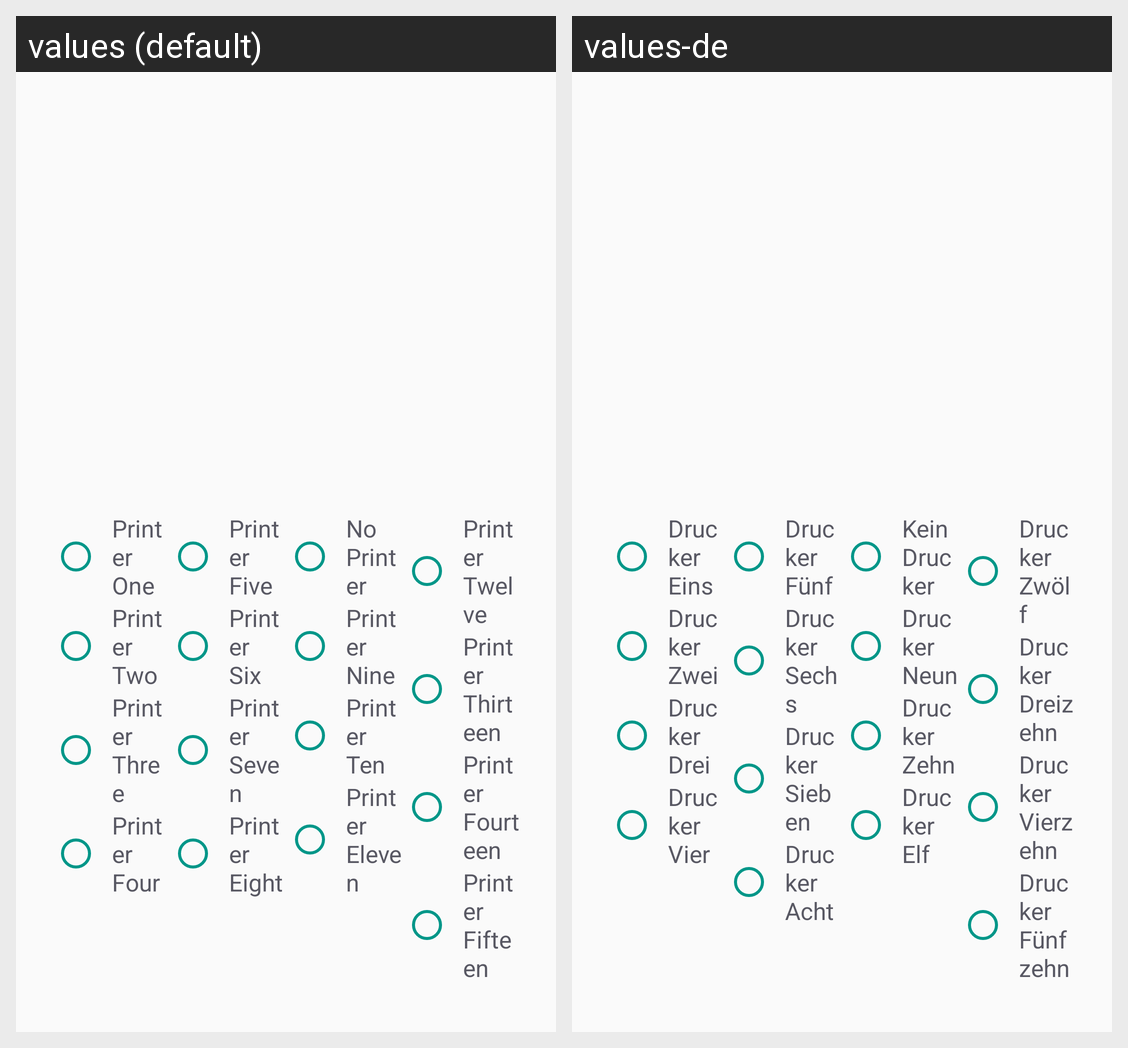

For this localized Android screen grid, give each drawn string resource with its value in every locale shown.
Android screen res/layout/activity_menu.xml rendered under 2 locales, left to right: values (default), values-de. Device: Nexus 5 (rendered at 1080×1920; each locale shown at half size, 540×960, under a caption strip naming it); theme AppTheme.
Strings drawn on this screen, with the default value and each locale's value (text and hints the layout hard-codes, and strings that could not be matched under every locale, appear in the picture but are not listed):

printer_one
  values: Printer One
  values-de: Drucker Eins

printer_two
  values: Printer Two
  values-de: Drucker Zwei

printer_three
  values: Printer Three
  values-de: Drucker Drei

printer_four
  values: Printer Four
  values-de: Drucker Vier

printer_five
  values: Printer Five
  values-de: Drucker Fünf

printer_six
  values: Printer Six
  values-de: Drucker Sechs

printer_seven
  values: Printer Seven
  values-de: Drucker Sieben

printer_eight
  values: Printer Eight
  values-de: Drucker Acht

printer_none
  values: No Printer
  values-de: Kein Drucker

printer_nine
  values: Printer Nine
  values-de: Drucker Neun

printer_ten
  values: Printer Ten
  values-de: Drucker Zehn

printer_eleven
  values: Printer Eleven
  values-de: Drucker Elf

printer_twelve
  values: Printer Twelve
  values-de: Drucker Zwölf

printer_thirteen
  values: Printer Thirteen
  values-de: Drucker Dreizehn

printer_fourteen
  values: Printer Fourteen
  values-de: Drucker Vierzehn

printer_fifteen
  values: Printer Fifteen
  values-de: Drucker Fünfzehn
